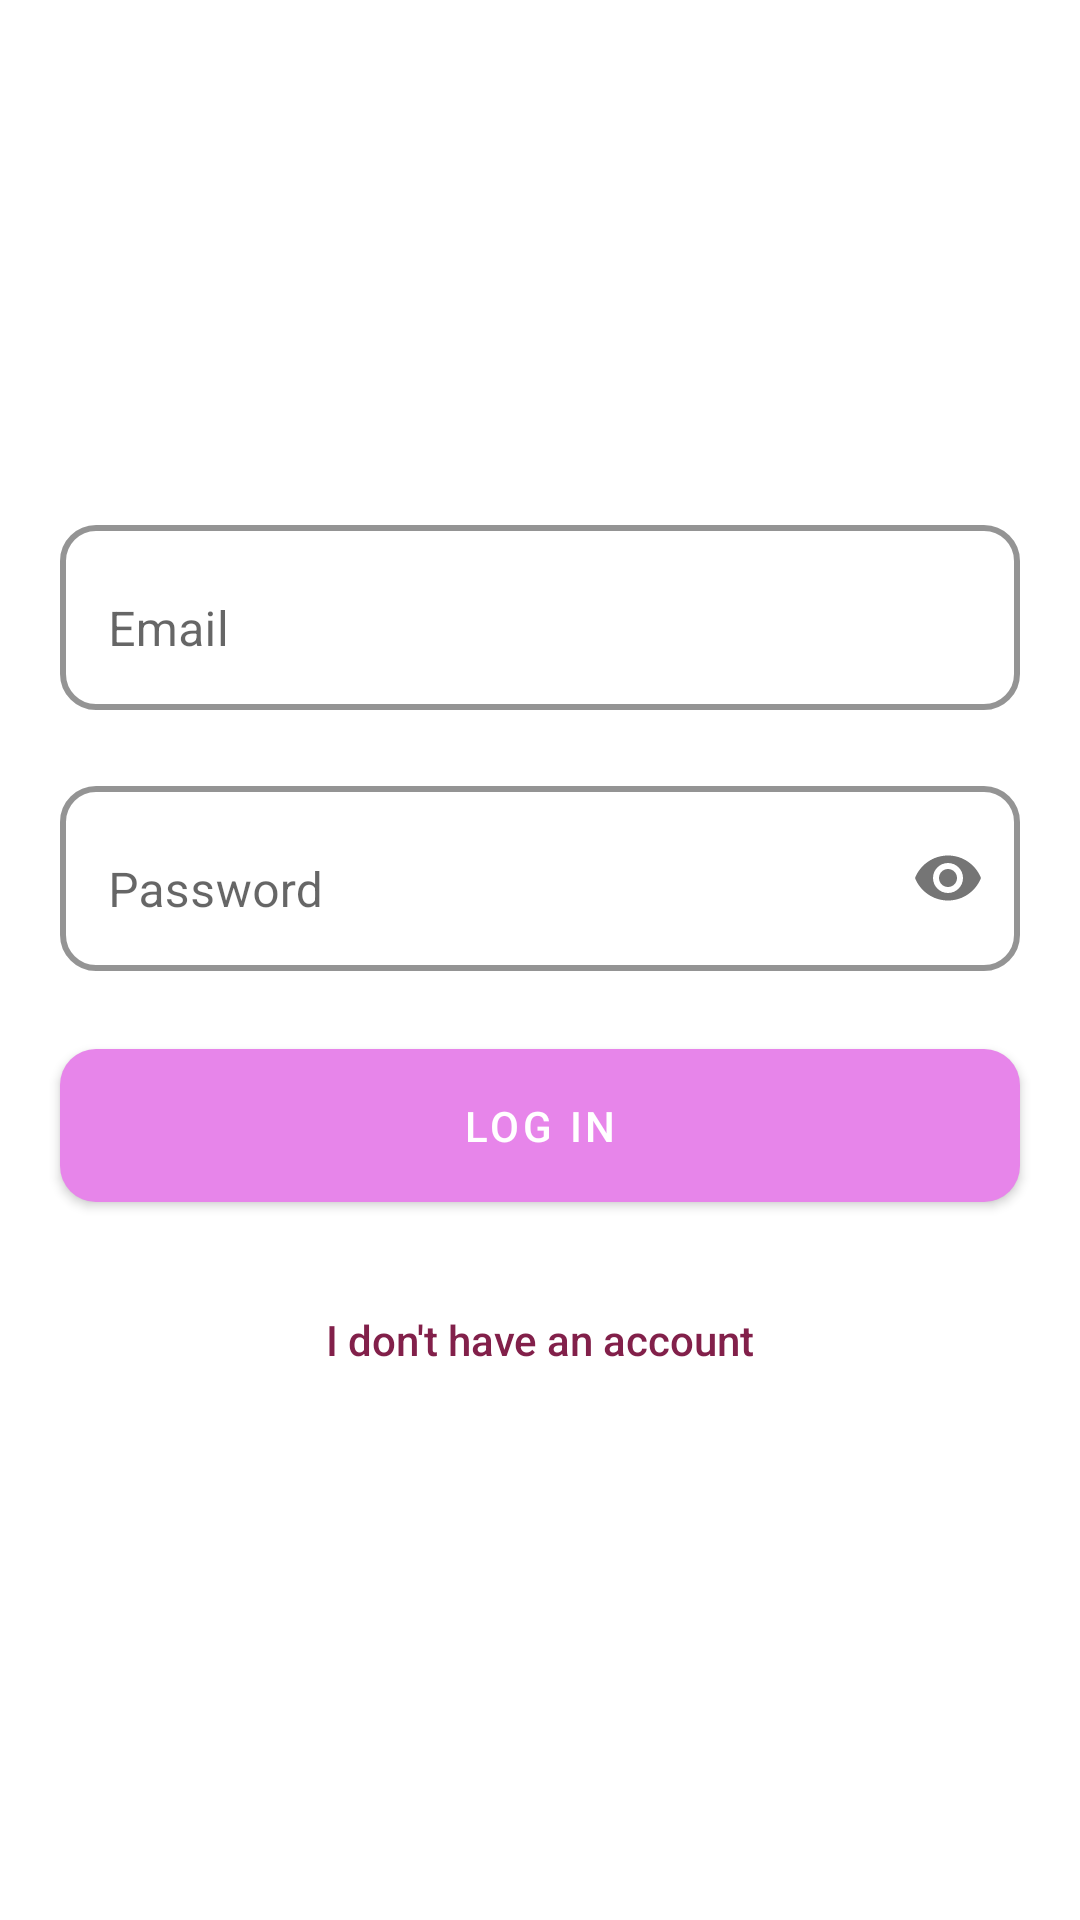

Here is an Android app screen rendered from its layout file. Give the layout XML and the strings, colors and styles it references.
<!-- AndroidManifest.xml: application theme Theme.Prudibel -->
<!-- res/layout/fragment_auth.xml -->
<?xml version="1.0" encoding="utf-8"?>
<androidx.constraintlayout.widget.ConstraintLayout
    xmlns:android="http://schemas.android.com/apk/res/android"
    xmlns:app="http://schemas.android.com/apk/res-auto"
    xmlns:tools="http://schemas.android.com/tools"
    android:layout_width="match_parent"
    android:layout_height="match_parent"
    android:clickable="true"
    android:focusable="true"
    android:focusableInTouchMode="true"
    tools:context=".fragment.AuthFragment">

    <com.google.android.material.textfield.TextInputLayout
        style="@style/TextInputLayoutStyle"
        android:id="@+id/email_input"
        android:hint="@string/Email"
        app:layout_constraintVertical_chainStyle="packed"
        app:layout_constraintEnd_toEndOf="parent"
        app:layout_constraintStart_toStartOf="parent"
        app:layout_constraintTop_toTopOf="parent"
        app:layout_constraintBottom_toTopOf="@id/password_input"
        >
        <com.google.android.material.textfield.TextInputEditText
            style="@style/TextInputStyle"
            android:inputType="textEmailAddress"
            />
    </com.google.android.material.textfield.TextInputLayout>

    <com.google.android.material.textfield.TextInputLayout
        style="@style/TextInputLayoutStyle"
        android:id="@+id/password_input"
        android:hint="@string/Password"
        app:passwordToggleEnabled="true"
        app:layout_constraintEnd_toEndOf="parent"
        app:layout_constraintStart_toStartOf="parent"
        app:layout_constraintTop_toBottomOf="@id/email_input"
        app:layout_constraintBottom_toTopOf="@id/submit_button"
        >
        <com.google.android.material.textfield.TextInputEditText
            style="@style/TextInputStyle"
            android:inputType="textPassword"
            />
    </com.google.android.material.textfield.TextInputLayout>

    <com.google.android.material.button.MaterialButton
        style="@style/ButtonStyle"
        android:id="@+id/submit_button"
        android:text="@string/Log_in"
        app:layout_constraintTop_toBottomOf="@id/password_input"
        app:layout_constraintBottom_toTopOf="@id/auth_nav_button"
        app:layout_constraintStart_toStartOf="parent"
        app:layout_constraintEnd_toEndOf="parent"
        />

    <Button
        style="@style/AuthNavButtonStyle"
        android:id="@+id/auth_nav_button"
        android:text="@string/I_don_t_have_an_account"
        app:layout_constraintTop_toBottomOf="@id/submit_button"
        app:layout_constraintStart_toStartOf="parent"
        app:layout_constraintEnd_toEndOf="parent"
        app:layout_constraintBottom_toBottomOf="parent"
        />

</androidx.constraintlayout.widget.ConstraintLayout>
<!-- resources referenced by this layout -->
<resources>
  <string name="Email">Email</string>
  <string name="I_don_t_have_an_account">I don\'t have an account</string>
  <string name="Log_in">Log In</string>
  <string name="Password">Password</string>
  <style name="AuthNavButtonStyle" parent="@style/Widget.AppCompat.Button.Borderless">
          <item name="android:layout_width">wrap_content</item>
          <item name="android:layout_height">wrap_content</item>
          <item name="android:layout_marginTop">@dimen/medium</item>
          <item name="android:background">@color/white</item>
          <item name="android:textColor">?attr/colorSecondary</item>
          <item name="textAllCaps">false</item>
          <item name="backgroundTint">@color/white</item>
      </style>
  <style name="ButtonStyle">
          <item name="android:layout_width">match_parent</item>
          <item name="android:layout_height">wrap_content</item>
          <item name="android:padding">@dimen/medium</item>
          <item name="android:layout_marginEnd">@dimen/large</item>
          <item name="android:layout_marginStart">@dimen/large</item>
          <item name="cornerRadius">@dimen/small</item>
      </style>
  <style name="TextInputLayoutStyle">
          <item name="android:layout_width">match_parent</item>
          <item name="android:layout_height">wrap_content</item>
          <item name="android:layout_marginEnd">@dimen/large</item>
          <item name="android:layout_marginStart">@dimen/large</item>
          <item name="android:layout_marginBottom">@dimen/large</item>
          <item name="boxStrokeColor">@color/text_input</item>
          <item name="boxStrokeWidth">@dimen/xxxSmall</item>
          <item name="boxBackgroundMode">outline</item>
          <item name="boxCornerRadiusTopEnd">@dimen/small</item>
          <item name="boxCornerRadiusTopStart">@dimen/small</item>
          <item name="boxCornerRadiusBottomEnd">@dimen/small</item>
          <item name="boxCornerRadiusBottomStart">@dimen/small</item>
          <item name="boxBackgroundColor">?attr/colorSurface</item>
      </style>
  <style name="TextInputStyle">
          <item name="android:layout_width">match_parent</item>
          <item name="android:layout_height">match_parent</item>
          <item name="android:paddingBottom">@dimen/medium</item>
      </style>
  <style name="Theme.Prudibel" parent="Theme.MaterialComponents.DayNight.NoActionBar">
          
          <item name="colorPrimary">@color/plum_web_200</item>
          <item name="colorPrimaryVariant">@color/plum_web_500</item>
          <item name="colorOnPrimary">@color/white</item>
          
          <item name="colorSecondary">@color/pansy_purple_200</item>
          <item name="colorSecondaryVariant">@color/pansy_purple_500</item>
          <item name="colorOnSecondary">@color/black</item>
          
          <item name="android:statusBarColor" tools:targetApi="l">?attr/colorPrimaryVariant</item>
          
          <item name="colorOnSurface">@color/black</item>
          <item name="colorSurface">@color/white</item>
          <item name="colorOnBackground">@color/black</item>
          <item name="android:colorBackground">@color/white</item>
      </style>
  <dimen name="medium">16dp</dimen>
  <color name="white">#FFFFFFFF</color>
  <dimen name="large">20dp</dimen>
  <dimen name="small">12dp</dimen>
  <dimen name="xxxSmall">2dp</dimen>
  <color name="plum_web_200">#e785ea</color>
  <color name="plum_web_500">#e062e4</color>
  <color name="pansy_purple_200">#82204a</color>
  <color name="pansy_purple_500">#52142f</color>
  <color name="black">#FF000000</color>
</resources>
